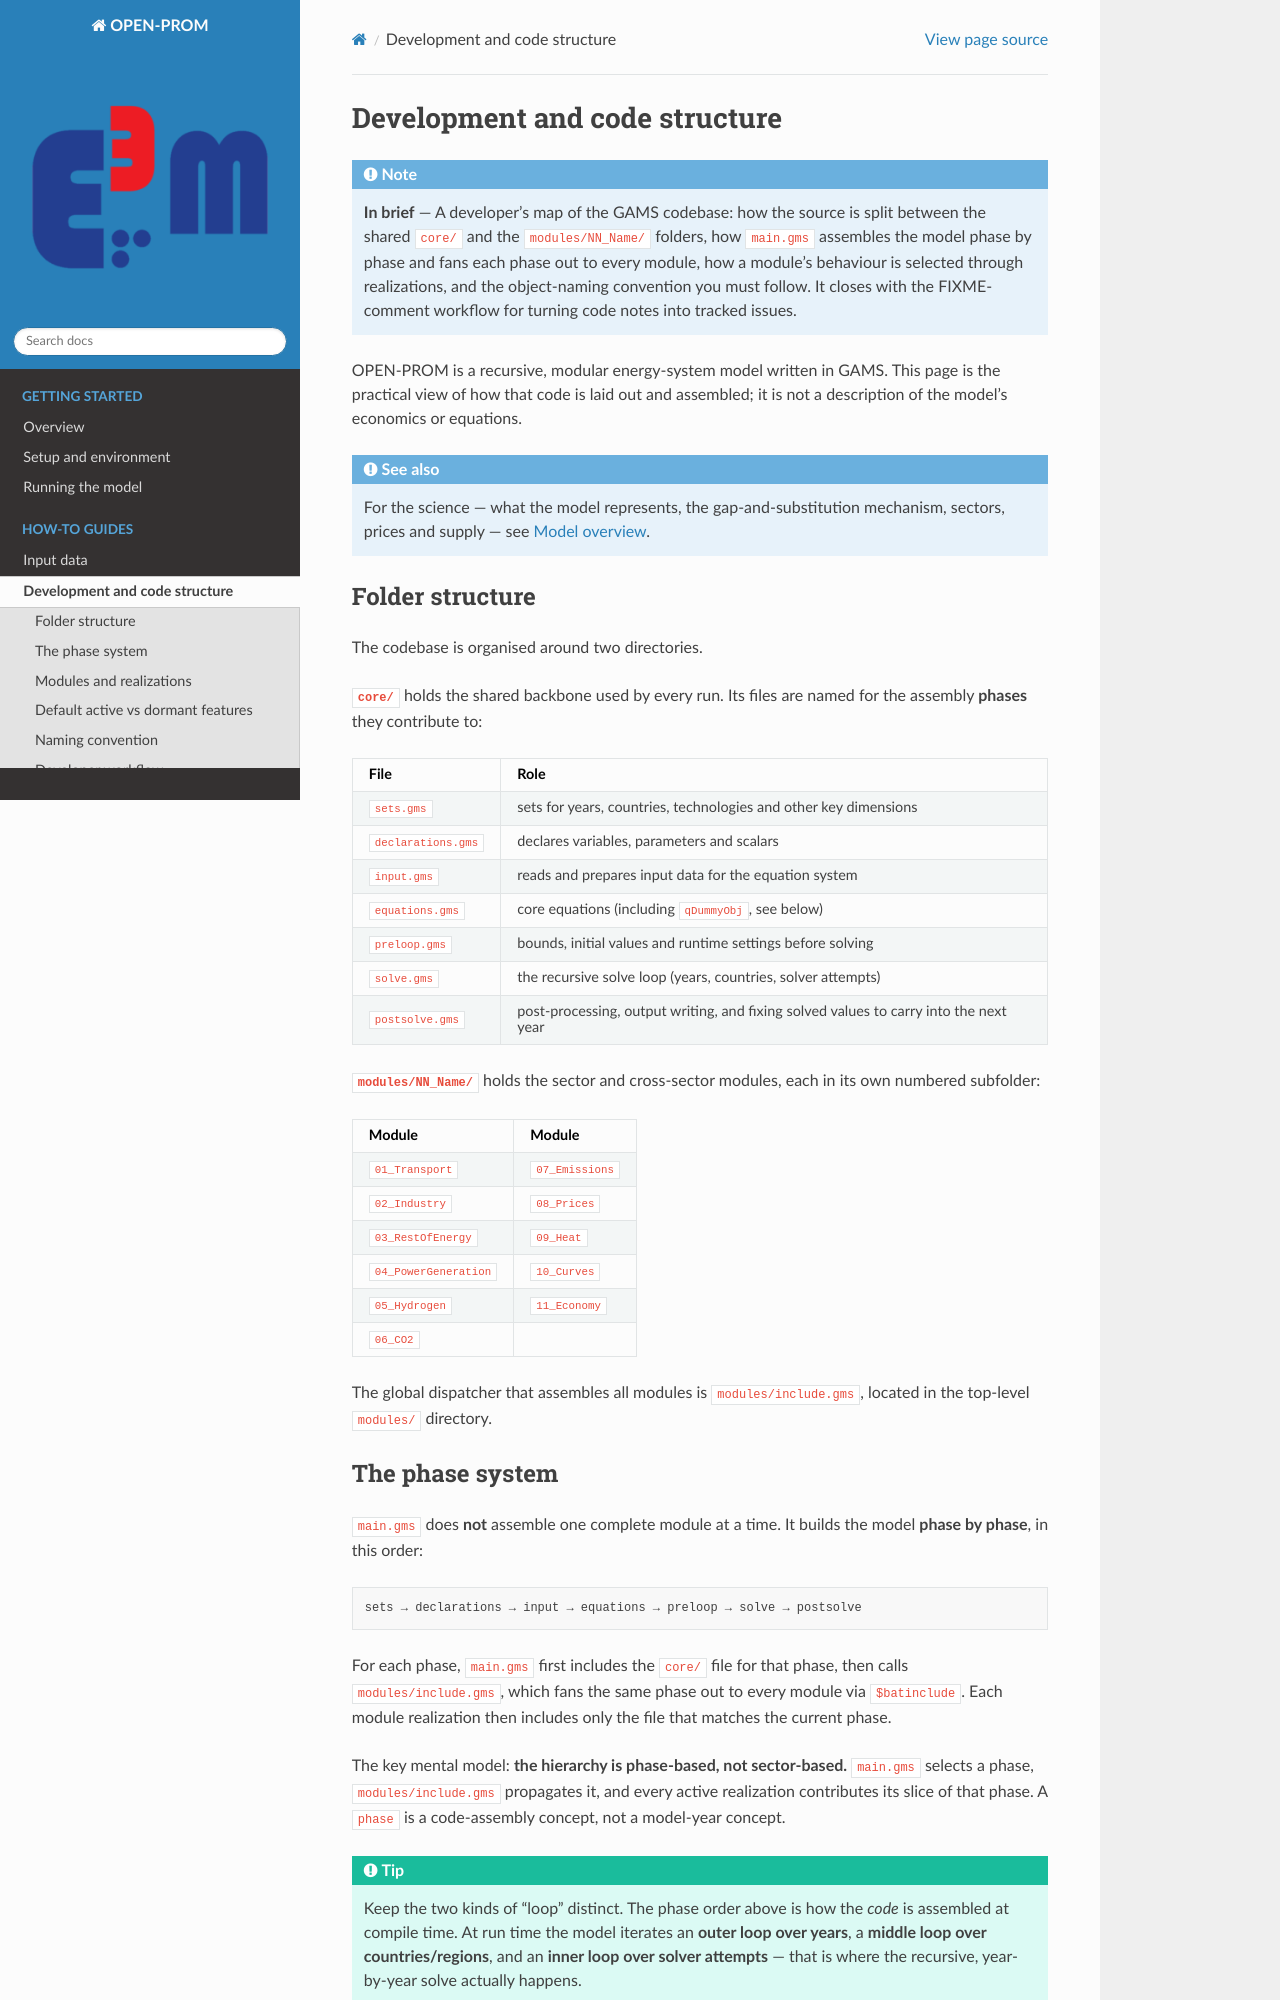

repository: e3modelling/OPEN-PROM · page: guide/04_development.html · generator: sphinx

# Development and code structure

:::{note}
**In brief** — A developer's map of the GAMS codebase: how the source is split between the shared `core/` and the
`modules/NN_Name/` folders, how `main.gms` assembles the model phase by phase and fans each phase out to every
module, how a module's behaviour is selected through realizations, and the object-naming convention you must follow.
It closes with the FIXME-comment workflow for turning code notes into tracked issues.
:::

OPEN-PROM is a recursive, modular energy-system model written in GAMS. This page is the practical view of how that
code is laid out and assembled; it is not a description of the model's economics or equations.

:::{seealso}
For the science — what the model represents, the gap-and-substitution mechanism, sectors, prices and supply — see
{doc}`/model/02_model_overview`.
:::

## Folder structure

The codebase is organised around two directories.

**`core/`** holds the shared backbone used by every run. Its files are named for the assembly **phases** they
contribute to:

| File | Role |
|---|---|
| `sets.gms` | sets for years, countries, technologies and other key dimensions |
| `declarations.gms` | declares variables, parameters and scalars |
| `input.gms` | reads and prepares input data for the equation system |
| `equations.gms` | core equations (including `qDummyObj`, see below) |
| `preloop.gms` | bounds, initial values and runtime settings before solving |
| `solve.gms` | the recursive solve loop (years, countries, solver attempts) |
| `postsolve.gms` | post-processing, output writing, and fixing solved values to carry into the next year |

**`modules/NN_Name/`** holds the sector and cross-sector modules, each in its own numbered subfolder:

:::{list-table}
:header-rows: 1

* - Module
  - Module
* - `01_Transport`
  - `07_Emissions`
* - `02_Industry`
  - `08_Prices`
* - `03_RestOfEnergy`
  - `09_Heat`
* - `04_PowerGeneration`
  - `10_Curves`
* - `05_Hydrogen`
  - `11_Economy`
* - `06_CO2`
  -
:::

The global dispatcher that assembles all modules is `modules/include.gms`, located in the top-level `modules/`
directory.
